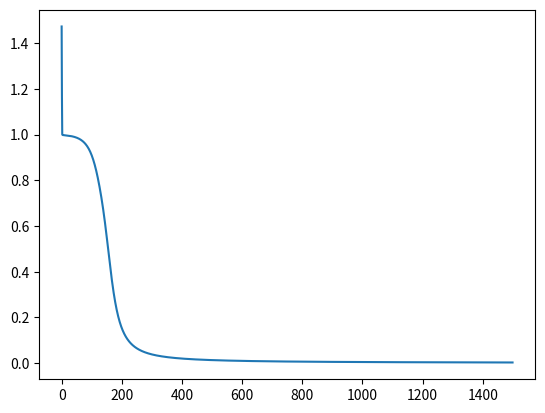

Reproduce this figure in Python.
# [redacted]
# [redacted]
# install everything you need
import matplotlib.pyplot as plt
#%matplotlib inline
#from IPython.display import Image
import numpy as np

def sigmoid(x):
    return 1.0/(1+ np.exp(-x))

def sigmoid_derivative(x):
    return x * (1.0 - x)

def compute_loss(y_hat, y):
    return ((y_hat - y)**2).sum()

class NeuralNetwork:
    def __init__(self, x, y):
        self.input      = x
        self.weights1   = np.random.rand(self.input.shape[1],4) 
        self.weights2   = np.random.rand(4,1)                 
        self.y          = y
        self.output     = np.zeros(self.y.shape)

    def feedforward(self):
        self.layer1 = sigmoid(np.dot(self.input, self.weights1))
        self.output = sigmoid(np.dot(self.layer1, self.weights2))

    def backprop(self):
        # application of the chain rule to find derivative of the loss function with respect to weights2 and weights1
        d_weights2 = np.dot(self.layer1.T, (2*(self.y - self.output) * sigmoid_derivative(self.output)))
        d_weights1 = np.dot(self.input.T,  (np.dot(2*(self.y - self.output) * sigmoid_derivative(self.output), self.weights2.T) * sigmoid_derivative(self.layer1)))

        # update the weights with the derivative (slope) of the loss function
        self.weights1 += d_weights1
        self.weights2 += d_weights2
    
X = np.array([[0,0,1], [0,1,1], [1,0,1], [1,1,1]])
# or try this
#X = np.array([[0,0,1,1], [0,1,0,1], [1,1,1,1]])

y = np.array([[0],[1],[1],[0]])
nn = NeuralNetwork(X,y)

loss_values = []

for i in range(1500):
    nn.feedforward()
    nn.backprop()
    loss = compute_loss(nn.output, y)
    loss_values.append(loss)

print(nn.output)
print(f" final loss : {loss}")

plt.plot(loss_values)